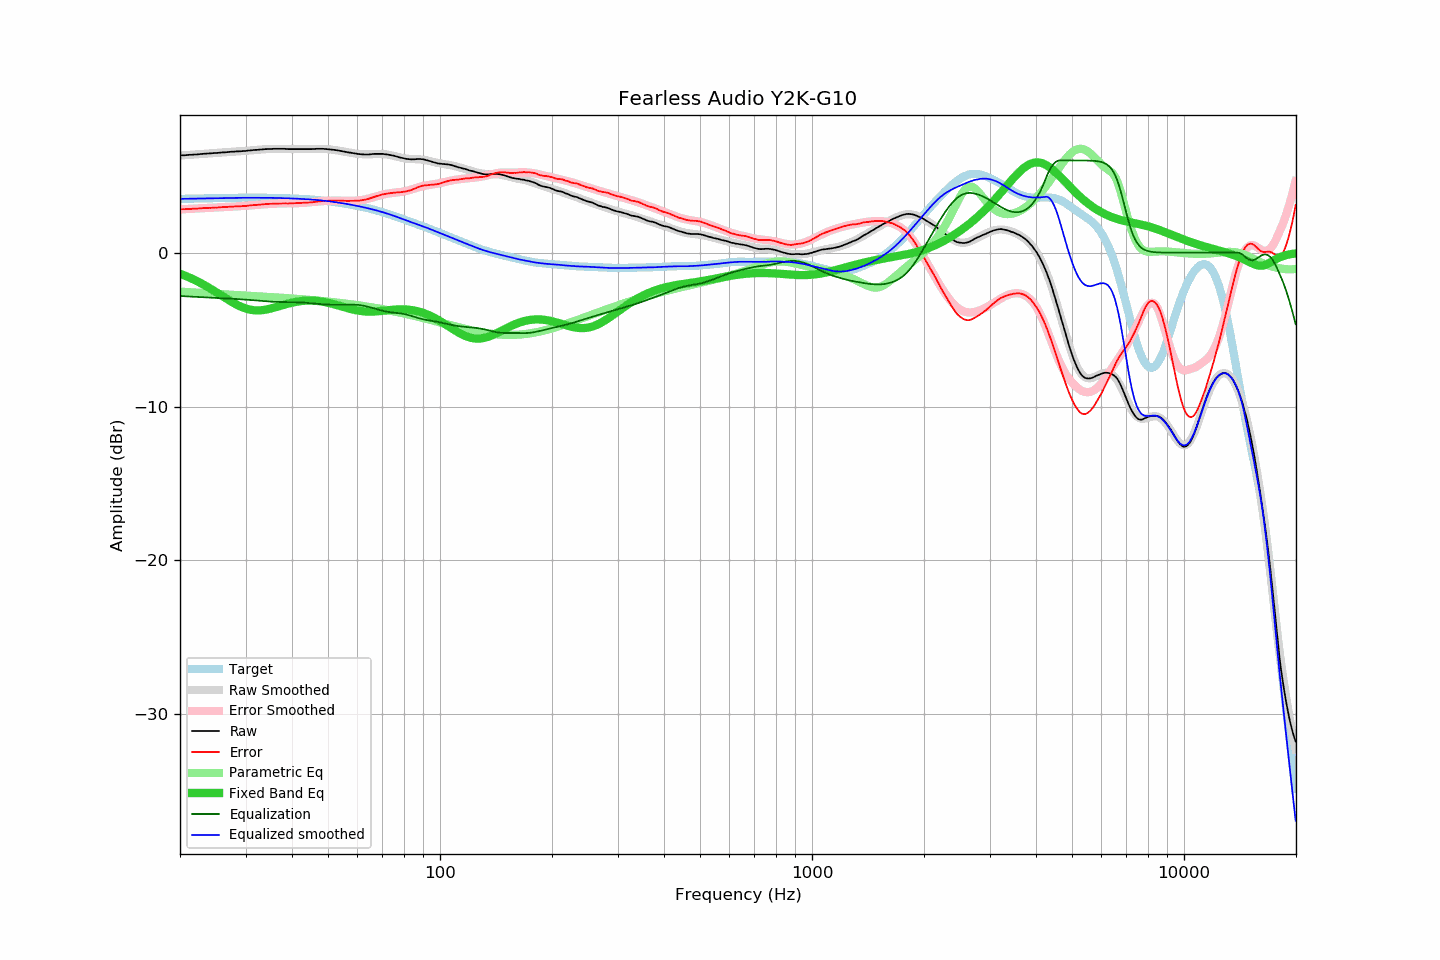

Data behind this chart, as committed beside it:
frequency, raw, error, smoothed, error_smoothed, equalization, parametric_eq, equalized_raw, equalized_smoothed, target
20.00, 6.31, 2.82, 6.32, 2.82, -2.82, -1.37, 3.50, 3.50, 3.50
20.20, 6.32, 2.82, 6.32, 2.82, -2.82, -1.41, 3.50, 3.50, 3.50
20.40, 6.33, 2.83, 6.33, 2.83, -2.83, -1.45, 3.51, 3.50, 3.50
20.61, 6.33, 2.83, 6.34, 2.83, -2.83, -1.49, 3.50, 3.51, 3.51
20.81, 6.34, 2.84, 6.34, 2.84, -2.84, -1.53, 3.51, 3.51, 3.51
21.02, 6.35, 2.84, 6.35, 2.84, -2.84, -1.58, 3.51, 3.51, 3.51
21.23, 6.36, 2.85, 6.36, 2.85, -2.85, -1.62, 3.52, 3.51, 3.51
21.44, 6.36, 2.85, 6.37, 2.85, -2.85, -1.67, 3.51, 3.51, 3.51
21.66, 6.37, 2.86, 6.37, 2.86, -2.86, -1.72, 3.51, 3.52, 3.52
21.87, 6.38, 2.86, 6.38, 2.86, -2.86, -1.77, 3.52, 3.52, 3.52
22.09, 6.38, 2.86, 6.39, 2.87, -2.87, -1.82, 3.51, 3.52, 3.52
22.31, 6.39, 2.87, 6.40, 2.88, -2.88, -1.87, 3.52, 3.52, 3.52
22.54, 6.40, 2.88, 6.40, 2.88, -2.88, -1.92, 3.52, 3.52, 3.53
22.76, 6.41, 2.89, 6.41, 2.89, -2.89, -1.98, 3.53, 3.53, 3.53
22.99, 6.42, 2.90, 6.42, 2.89, -2.89, -2.04, 3.53, 3.53, 3.53
23.22, 6.43, 2.90, 6.43, 2.90, -2.90, -2.09, 3.54, 3.53, 3.53
23.45, 6.43, 2.90, 6.43, 2.90, -2.90, -2.15, 3.53, 3.53, 3.53
23.69, 6.44, 2.91, 6.44, 2.91, -2.91, -2.21, 3.54, 3.53, 3.54
23.92, 6.45, 2.92, 6.45, 2.91, -2.91, -2.28, 3.54, 3.54, 3.54
24.16, 6.45, 2.91, 6.46, 2.92, -2.92, -2.34, 3.53, 3.54, 3.54
24.40, 6.46, 2.92, 6.47, 2.92, -2.92, -2.40, 3.54, 3.54, 3.54
24.65, 6.47, 2.93, 6.47, 2.93, -2.93, -2.47, 3.54, 3.54, 3.54
24.89, 6.48, 2.94, 6.48, 2.94, -2.94, -2.53, 3.55, 3.55, 3.55
25.14, 6.48, 2.94, 6.49, 2.94, -2.94, -2.60, 3.54, 3.55, 3.55
25.39, 6.49, 2.94, 6.50, 2.95, -2.95, -2.66, 3.55, 3.55, 3.55
25.65, 6.50, 2.95, 6.50, 2.95, -2.95, -2.73, 3.55, 3.55, 3.55
25.91, 6.51, 2.96, 6.51, 2.96, -2.96, -2.80, 3.56, 3.55, 3.56
26.16, 6.52, 2.97, 6.52, 2.96, -2.96, -2.86, 3.56, 3.56, 3.56
26.43, 6.52, 2.96, 6.53, 2.97, -2.97, -2.93, 3.56, 3.56, 3.56
26.69, 6.53, 2.97, 6.54, 2.97, -2.97, -3.00, 3.56, 3.56, 3.56
26.96, 6.54, 2.98, 6.54, 2.98, -2.98, -3.06, 3.56, 3.56, 3.56
27.23, 6.55, 2.99, 6.55, 2.99, -2.99, -3.13, 3.57, 3.56, 3.56
27.50, 6.56, 3.00, 6.56, 2.99, -2.99, -3.19, 3.57, 3.57, 3.57
27.77, 6.56, 3.00, 6.56, 3.00, -3.00, -3.25, 3.57, 3.57, 3.57
28.05, 6.57, 3.00, 6.57, 3.00, -3.00, -3.31, 3.57, 3.57, 3.57
28.33, 6.58, 3.01, 6.58, 3.01, -3.01, -3.36, 3.57, 3.57, 3.57
28.62, 6.58, 3.01, 6.59, 3.02, -3.02, -3.42, 3.57, 3.57, 3.57
28.90, 6.59, 3.02, 6.59, 3.02, -3.02, -3.47, 3.57, 3.57, 3.57
29.19, 6.59, 3.02, 6.60, 3.03, -3.03, -3.51, 3.57, 3.57, 3.57
29.48, 6.60, 3.03, 6.61, 3.04, -3.04, -3.56, 3.57, 3.57, 3.57
29.78, 6.61, 3.04, 6.62, 3.04, -3.04, -3.60, 3.57, 3.57, 3.58
30.08, 6.61, 3.04, 6.62, 3.05, -3.05, -3.63, 3.56, 3.57, 3.58
30.38, 6.63, 3.06, 6.63, 3.06, -3.06, -3.66, 3.57, 3.57, 3.58
30.68, 6.64, 3.07, 6.64, 3.07, -3.07, -3.69, 3.58, 3.57, 3.58
30.99, 6.65, 3.08, 6.65, 3.08, -3.08, -3.71, 3.58, 3.57, 3.58
31.30, 6.66, 3.09, 6.66, 3.09, -3.09, -3.73, 3.58, 3.57, 3.58
31.61, 6.67, 3.10, 6.67, 3.10, -3.10, -3.74, 3.58, 3.57, 3.58
31.93, 6.68, 3.11, 6.68, 3.10, -3.10, -3.75, 3.58, 3.57, 3.58
32.24, 6.68, 3.11, 6.69, 3.11, -3.11, -3.75, 3.57, 3.57, 3.57
32.57, 6.69, 3.12, 6.70, 3.12, -3.12, -3.75, 3.57, 3.57, 3.57
32.89, 6.70, 3.13, 6.71, 3.13, -3.13, -3.74, 3.57, 3.57, 3.57
33.22, 6.71, 3.14, 6.71, 3.14, -3.14, -3.73, 3.57, 3.57, 3.57
33.55, 6.72, 3.15, 6.72, 3.15, -3.15, -3.72, 3.57, 3.57, 3.57
33.89, 6.73, 3.16, 6.73, 3.16, -3.16, -3.71, 3.58, 3.57, 3.57
34.23, 6.73, 3.16, 6.73, 3.16, -3.16, -3.69, 3.57, 3.57, 3.57
34.57, 6.74, 3.18, 6.74, 3.17, -3.17, -3.67, 3.57, 3.57, 3.57
34.92, 6.74, 3.18, 6.74, 3.18, -3.18, -3.64, 3.57, 3.57, 3.57
35.27, 6.74, 3.18, 6.75, 3.18, -3.18, -3.61, 3.56, 3.57, 3.57
35.62, 6.75, 3.19, 6.75, 3.19, -3.19, -3.59, 3.57, 3.56, 3.56
35.97, 6.75, 3.19, 6.75, 3.19, -3.19, -3.56, 3.56, 3.56, 3.56
... 635 more rows
